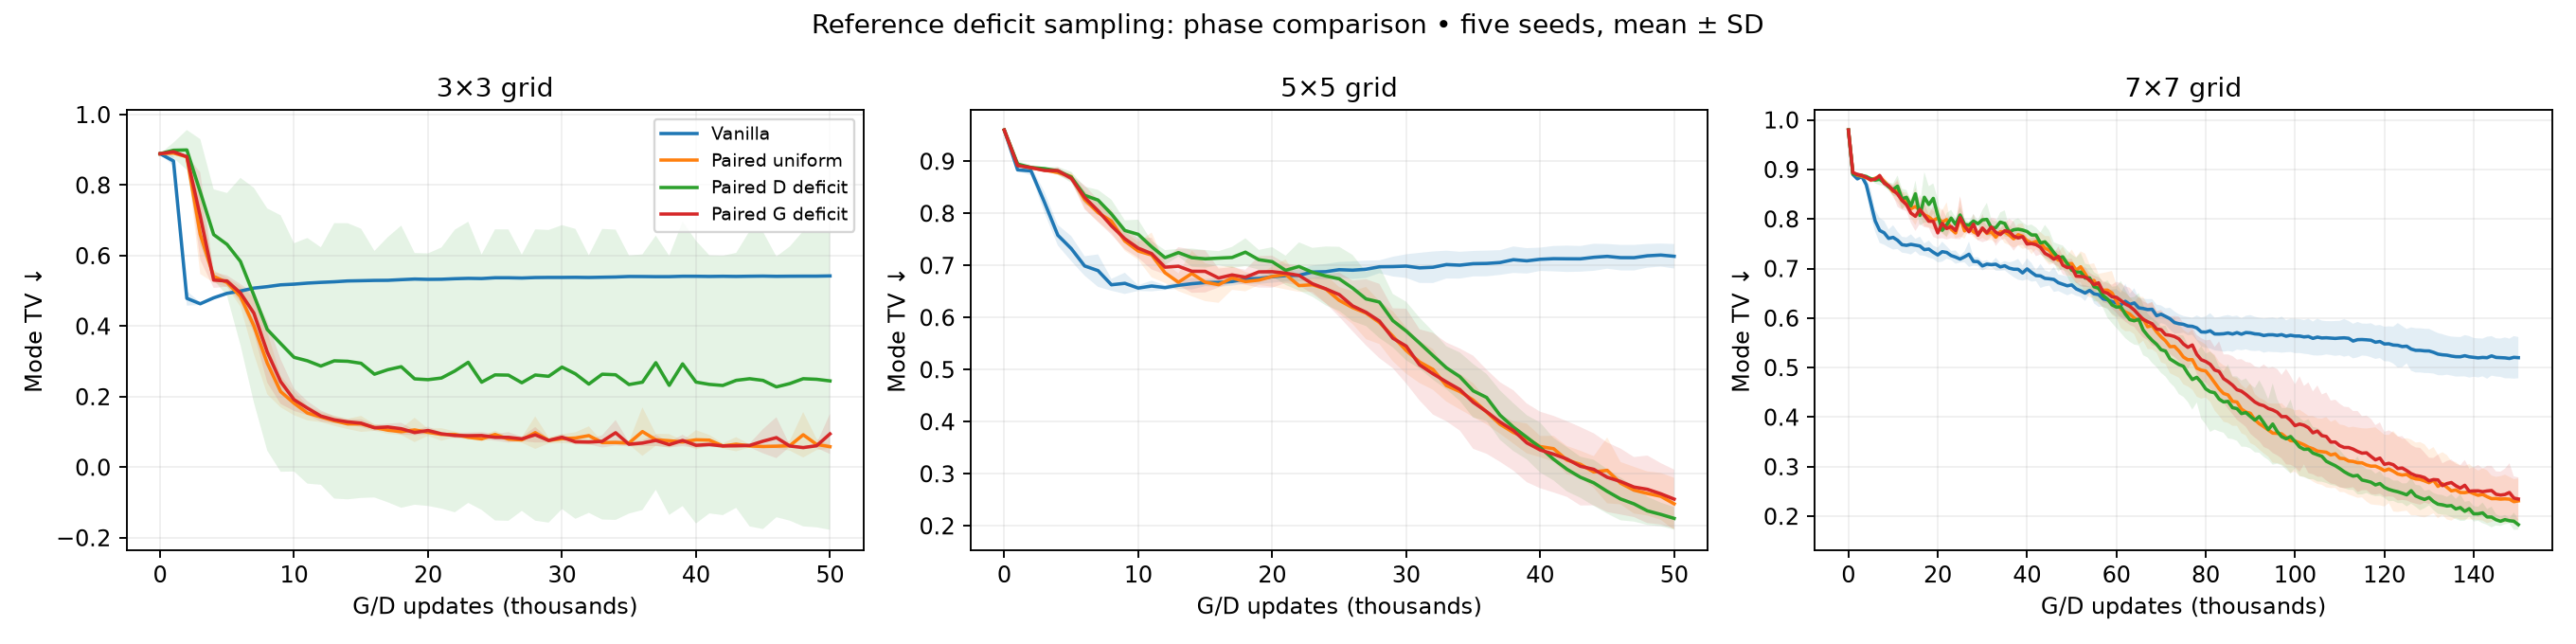

Source data for this figure (header and first rows):
modes, method, seed, step, mode_tv, valid_fraction, coverage_1pct, coverage_relative
9, vanilla, 0, 0, 0.8889, 0.9789, 1, 1
9, vanilla, 0, 1000, 0.8464, 0.1536, 9, 9
9, vanilla, 0, 2000, 0.4649, 0.5513, 8, 8
9, vanilla, 0, 3000, 0.4667, 0.6646, 8, 8
9, vanilla, 0, 4000, 0.4847, 0.7208, 8, 8
9, vanilla, 0, 5000, 0.4892, 0.7666, 8, 8
9, vanilla, 0, 6000, 0.4975, 0.8014, 8, 8
9, vanilla, 0, 7000, 0.5049, 0.819, 8, 8
9, vanilla, 0, 8000, 0.5112, 0.8367, 7, 8
9, vanilla, 0, 9000, 0.5177, 0.8474, 5, 8
9, vanilla, 0, 10000, 0.518, 0.847, 4, 7
9, vanilla, 0, 11000, 0.522, 0.8704, 4, 4
9, vanilla, 0, 12000, 0.5239, 0.8727, 4, 5
9, vanilla, 0, 13000, 0.5241, 0.8894, 4, 4
9, vanilla, 0, 14000, 0.5262, 0.8951, 4, 4
9, vanilla, 0, 15000, 0.5294, 0.8957, 4, 4
9, vanilla, 0, 16000, 0.529, 0.8734, 4, 4
9, vanilla, 0, 17000, 0.5269, 0.9045, 4, 4
9, vanilla, 0, 18000, 0.5301, 0.8952, 4, 4
9, vanilla, 0, 19000, 0.5325, 0.906, 4, 4
9, vanilla, 0, 20000, 0.53, 0.8986, 4, 4
9, vanilla, 0, 21000, 0.5318, 0.914, 4, 4
9, vanilla, 0, 22000, 0.5331, 0.9141, 4, 4
9, vanilla, 0, 23000, 0.5341, 0.9191, 4, 4
9, vanilla, 0, 24000, 0.5324, 0.9179, 4, 4
9, vanilla, 0, 25000, 0.5345, 0.9242, 4, 4
9, vanilla, 0, 26000, 0.5348, 0.9231, 4, 4
9, vanilla, 0, 27000, 0.5338, 0.9056, 4, 4
9, vanilla, 0, 28000, 0.5348, 0.9278, 4, 4
9, vanilla, 0, 29000, 0.5359, 0.9265, 4, 4
9, vanilla, 0, 30000, 0.5365, 0.9319, 4, 4
9, vanilla, 0, 31000, 0.5368, 0.9305, 4, 4
9, vanilla, 0, 32000, 0.5358, 0.9317, 4, 4
9, vanilla, 0, 33000, 0.5358, 0.9333, 4, 4
9, vanilla, 0, 34000, 0.5366, 0.9315, 4, 4
9, vanilla, 0, 35000, 0.5392, 0.9356, 4, 4
9, vanilla, 0, 36000, 0.5378, 0.942, 4, 4
9, vanilla, 0, 37000, 0.5396, 0.9232, 4, 4
9, vanilla, 0, 38000, 0.5395, 0.9119, 4, 4
9, vanilla, 0, 39000, 0.5399, 0.924, 4, 4
9, vanilla, 0, 40000, 0.5396, 0.9294, 4, 4
9, vanilla, 0, 41000, 0.5399, 0.936, 4, 4
9, vanilla, 0, 42000, 0.541, 0.9427, 4, 4
9, vanilla, 0, 43000, 0.5397, 0.9426, 4, 4
9, vanilla, 0, 44000, 0.5401, 0.9173, 4, 4
9, vanilla, 0, 45000, 0.5409, 0.9419, 4, 4
9, vanilla, 0, 46000, 0.5401, 0.9397, 4, 4
9, vanilla, 0, 47000, 0.5401, 0.9381, 4, 4
9, vanilla, 0, 48000, 0.5408, 0.9492, 4, 4
9, vanilla, 0, 49000, 0.54, 0.9305, 4, 4
9, vanilla, 0, 50000, 0.5415, 0.9256, 4, 4
9, vanilla, 1, 0, 0.8889, 0.8592, 1, 1
9, vanilla, 1, 1000, 0.8628, 0.1372, 9, 9
9, vanilla, 1, 2000, 0.4555, 0.5671, 8, 8
9, vanilla, 1, 3000, 0.4657, 0.6702, 8, 8
9, vanilla, 1, 4000, 0.4814, 0.7197, 8, 8
9, vanilla, 1, 5000, 0.4974, 0.7629, 8, 8
9, vanilla, 1, 6000, 0.5013, 0.8016, 8, 8
9, vanilla, 1, 7000, 0.5076, 0.8262, 8, 8
9, vanilla, 1, 8000, 0.5133, 0.8368, 6, 8
... 11,325 more rows
